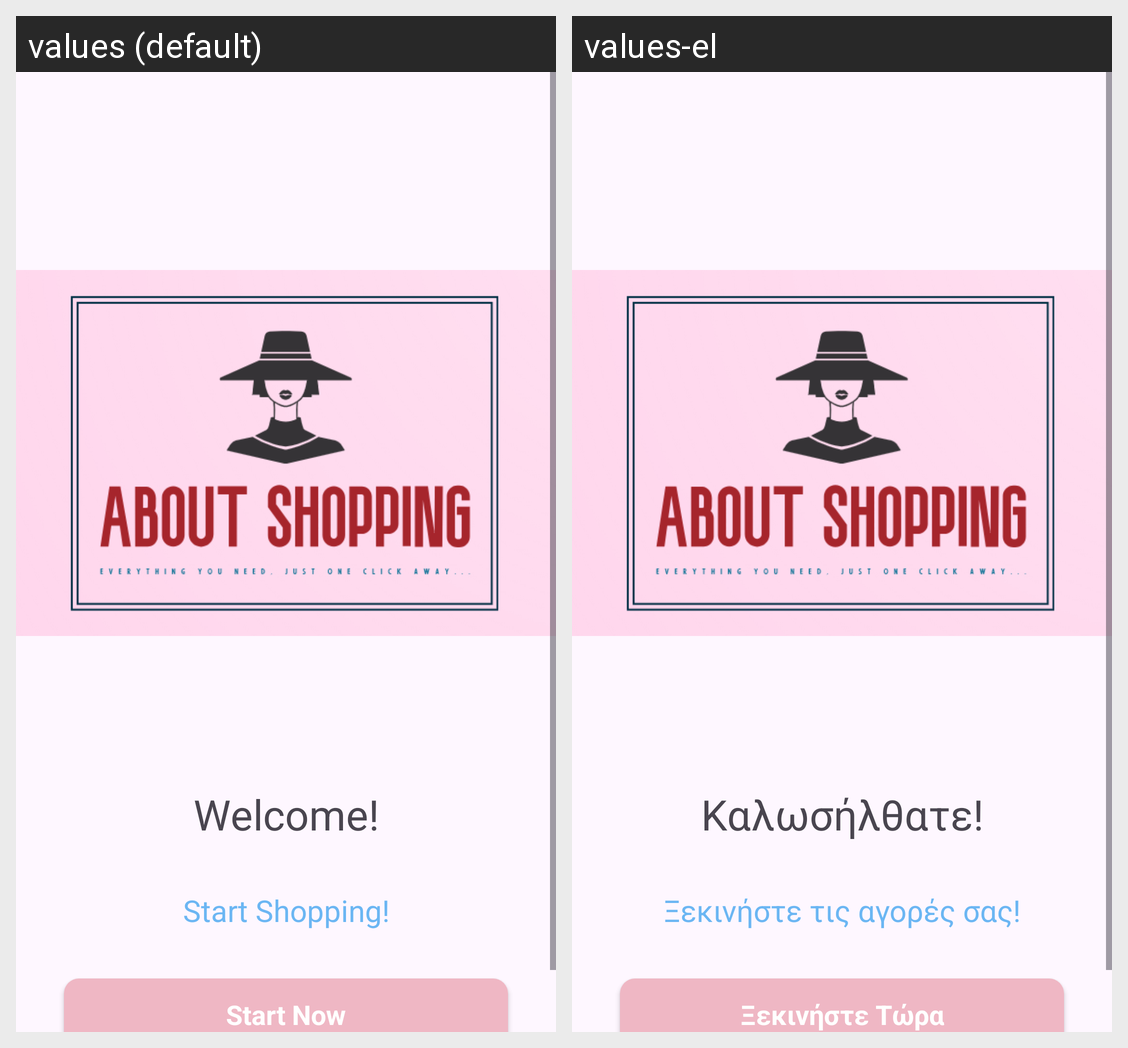

The same Android screen rendered under two of its app's locales, left to right. List the strings drawn on it with the default value and each locale's translation.
Android screen res/layout/activity_intro.xml rendered under 2 locales, left to right: values (default), values-el. Device: Nexus 5 (rendered at 1080×1920; each locale shown at half size, 540×960, under a caption strip naming it); theme Theme.Project1763.
Strings drawn on this screen, with the default value and each locale's value (text and hints the layout hard-codes, and strings that could not be matched under every locale, appear in the picture but are not listed):

intro_title
  values: Welcome!
  values-el: Καλωσήλθατε!

intro_text
  values: Start Shopping!
  values-el: Ξεκινήστε τις αγορές σας!

start_btn
  values: Start Now
  values-el: Ξεκινήστε Τώρα
